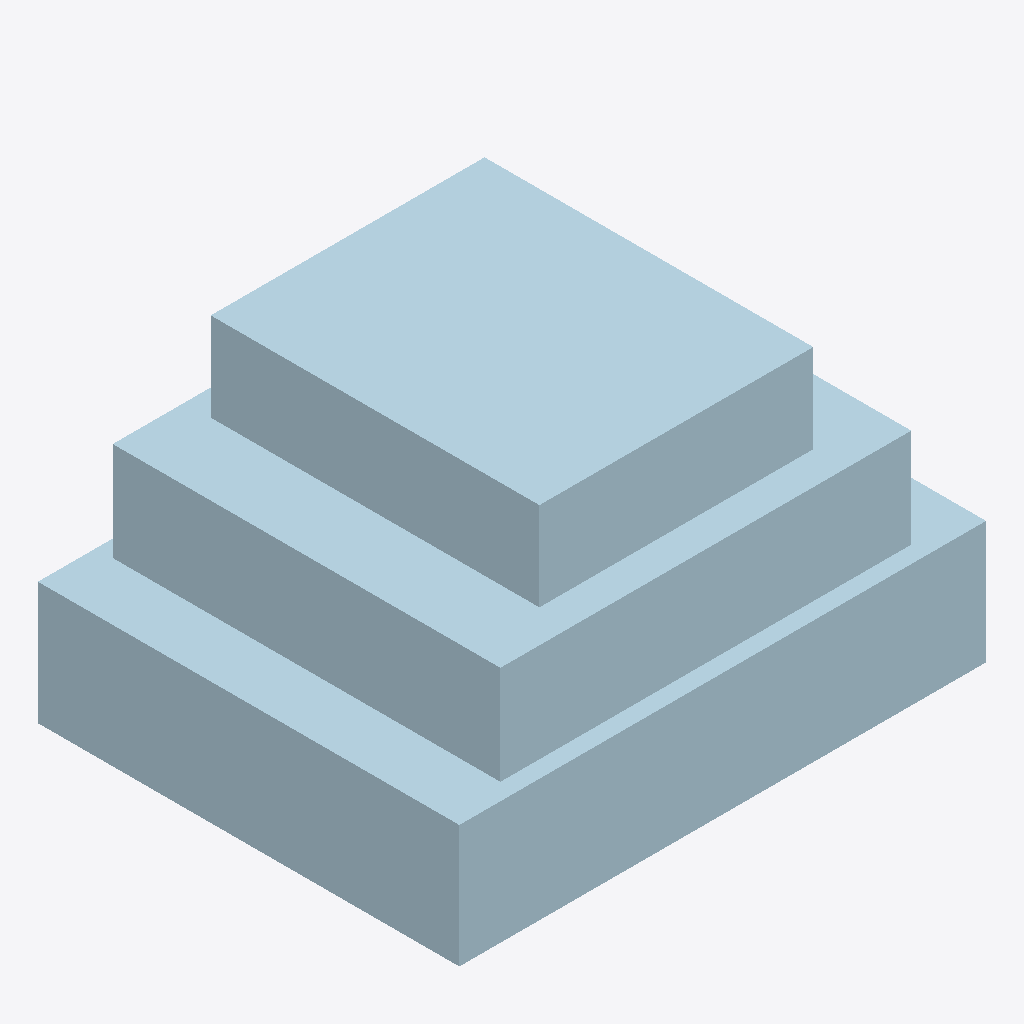
Isometric view of an IFC building model (IFC-SPF (STEP), schema IFC4X3, length unit metre), seen from the south-west, elements coloured by IFC class: 1 plate (pale blue).
Extent 0.650 m × 0.520 m × 0.386 m (x, y, z). Elements (1): 1 IfcPlate.

HEADER;
FILE_DESCRIPTION(('ViewDefinition [CoordinationView]'),'2;1');
FILE_NAME('LM3-CWL-P015.ifc','2026-08-30T00:00:00+00:00',('OpenSourceRail'),('OpenSourceRail'),'IfcOpenShell 0.8.5','OpenSourceRail deterministic LM3 product-library','design-reference / not for construction');
FILE_SCHEMA(('IFC4X3'));
ENDSEC;
DATA;
#1=IFCPROJECT('1ffTbb6s9HjO4Fs4CnJ8M8',$,'LM3-CWL-P015 — CWL-FRP-05 lamp, washer, and service-hatch fiberglass cast set','Design-reference geometry and assembly hierarchy only; supplier freeze, released drawings/tolerances, calculations, qualified processes and first-article tests remain mandatory.',$,$,$,(#12),#7);
#2=IFCSITE('2CxsmnsMjLPx5FU2jGhsz8',$,'LM3 product library',$,$,#18,$,$,.ELEMENT.,$,$,$,$,$);
#3=IFCBUILDING('0jq_pgVf9RHPNTv_Of240a',$,'LM3 assembly inspection fixture',$,$,#21,$,$,.ELEMENT.,$,$,$);
#28=IFCPLATE('2I2gCqNOrPHv52Itaae7YO',$,'CWL-FRP-05 lamp, washer, and service-hatch fiberglass cast set','Small removable hatch casts with potted inserts, continuous gasket land, and retained-fastener access.',$,#64,#60,'LM3-CWL-P015',$);
ENDSEC;
